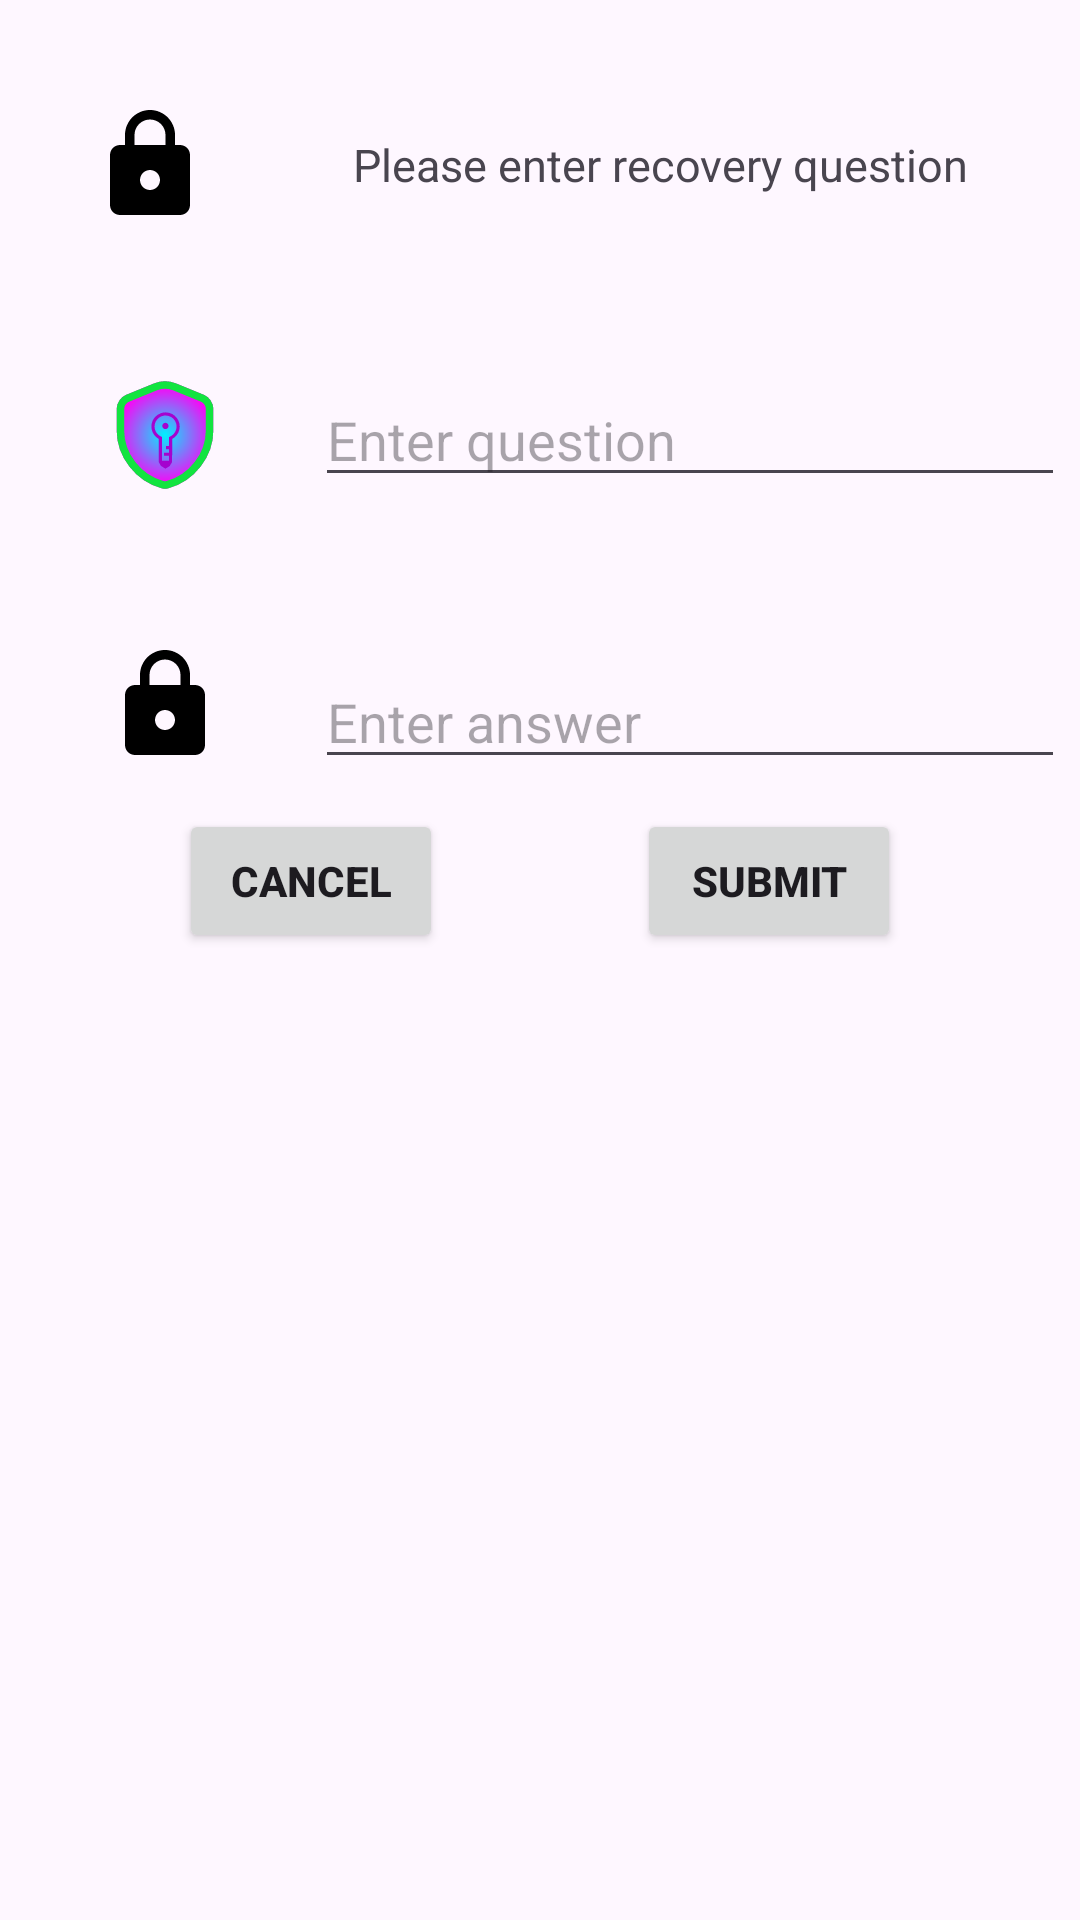

Here is an Android app screen rendered from its layout file. Give the layout XML and the strings, colors and styles it references.
<!-- AndroidManifest.xml: application theme Theme.PasswordManager -->
<!-- res/layout/pin_recovery_question.xml -->
<?xml version="1.0" encoding="utf-8"?>
<androidx.constraintlayout.widget.ConstraintLayout xmlns:android="http://schemas.android.com/apk/res/android"
    xmlns:app="http://schemas.android.com/apk/res-auto"
    android:layout_width="match_parent"
    android:layout_height="wrap_content"
    android:layout_margin="5dp"
    android:padding="5dp">

    <ImageView


        android:id="@+id/iv_Pin_recovery_qn"
        android:layout_width="80dp"
        android:layout_height="80dp"
        android:layout_margin="10dp"
        android:padding="20dp"
        android:src="@drawable/baseline_lock_24"
        app:layout_constraintEnd_toStartOf="@id/tv_pin_recovery_qn"
        app:layout_constraintStart_toStartOf="parent"
        app:layout_constraintTop_toTopOf="parent" />

    <TextView
        android:id="@+id/tv_pin_recovery_qn"
        android:layout_width="250dp"
        android:layout_height="80dp"
        android:layout_margin="10dp"
        android:gravity="center"
        android:text="@string/Please_enter_recovery_question"
        android:textSize="15dp"
        app:layout_constraintBottom_toBottomOf="@id/iv_Pin_recovery_qn"
        app:layout_constraintEnd_toEndOf="parent"
        app:layout_constraintTop_toTopOf="@id/iv_Pin_recovery_qn" />

    <ImageView
        android:id="@+id/iv_pin_recovery_qn_lock"
        android:layout_width="80dp"
        android:layout_height="80dp"
        android:layout_margin="10dp"
        android:padding="20dp"
        android:src="@drawable/main_logo"
        app:layout_constraintEnd_toStartOf="@id/et_pin_recovery_qn_lock_o"
        app:layout_constraintStart_toStartOf="parent"
        app:layout_constraintTop_toBottomOf="@id/iv_Pin_recovery_qn" />

    <ImageView
        android:id="@+id/iv_pin_recovery_qn_key"
        android:layout_width="80dp"
        android:layout_height="80dp"
        android:layout_margin="10dp"
        android:padding="20dp"
        android:src="@drawable/baseline_lock_24"
        app:layout_constraintEnd_toStartOf="@id/et_pin_recovery_qn_key_o"
        app:layout_constraintStart_toStartOf="parent"
        app:layout_constraintTop_toBottomOf="@+id/iv_pin_recovery_qn_lock" />
    

    >

    <EditText
        android:id="@+id/et_pin_recovery_qn_lock_o"
        android:layout_width="250dp"
        android:layout_height="wrap_content"
        android:hint="@string/enter_question"
        android:inputType="textCapWords"
        app:layout_constraintBottom_toBottomOf="@id/iv_pin_recovery_qn_lock"
        app:layout_constraintEnd_toEndOf="parent"
        app:layout_constraintTop_toTopOf="@id/iv_pin_recovery_qn_lock" />


    


    <androidx.appcompat.widget.AppCompatEditText
        android:id="@+id/et_pin_recovery_qn_key_o"
        android:layout_width="250dp"
        android:layout_height="wrap_content"
        android:hint="@string/enter_answer"
        android:inputType="textCapWords"
        app:layout_constraintBottom_toBottomOf="@id/iv_pin_recovery_qn_key"
        app:layout_constraintEnd_toEndOf="parent"
        app:layout_constraintTop_toTopOf="@id/iv_pin_recovery_qn_key"
        app:layout_constraintVertical_bias="0.6" />

    <TextView
        android:id="@+id/tv_pin_recovery_alert"
        android:layout_width="match_parent"
        android:layout_height="wrap_content"
        android:layout_margin="10dp"
        android:gravity="center"
        android:text="@string/recovery_question_or_recovery_answer_is_empty"
        android:textColor="@color/greenTabBackgroundColor"
        android:textSize="15dp"
        android:visibility="gone"
        app:layout_constraintEnd_toEndOf="parent"
        app:layout_constraintStart_toStartOf="parent"
        app:layout_constraintTop_toBottomOf="@id/et_pin_recovery_qn_key_o" />


    <Button
        android:id="@+id/btn_submit_dialog"
        android:layout_width="wrap_content"
        android:layout_height="wrap_content"
        android:layout_margin="10dp"
        android:text="@string/submit"
        android:textAllCaps="true"
        android:textStyle="bold"
        app:layout_constraintEnd_toEndOf="parent"

        app:layout_constraintStart_toEndOf="@id/btn_cancel_dialog"
        app:layout_constraintTop_toBottomOf="@id/tv_pin_recovery_alert" />

    <Button
        android:id="@+id/btn_cancel_dialog"
        android:layout_width="wrap_content"
        android:layout_height="wrap_content"
        android:layout_margin="10dp"
        android:text="@string/cancel"
        android:textAllCaps="true"
        android:textStyle="bold"
        app:layout_constraintEnd_toStartOf="@id/btn_submit_dialog"
        app:layout_constraintStart_toStartOf="parent"
        app:layout_constraintTop_toBottomOf="@id/tv_pin_recovery_alert" />

</androidx.constraintlayout.widget.ConstraintLayout>
<!-- resources referenced by this layout -->
<resources>
  <color name="greenTabBackgroundColor">#BDF081</color>
  <!-- drawable baseline_lock_24 (drawable) -->
  <vector android:height="24dp" android:tint="#000000"
      android:viewportHeight="24" android:viewportWidth="24"
      android:width="24dp" xmlns:android="http://schemas.android.com/apk/res/android">
      <path    android:fillColor="@android:color/white" android:pathData="M18,8h-1L17,6c0,-2.76 -2.24,-5 -5,-5S7,3.24 7,6v2L6,8c-1.1,0 -2,0.9 -2,2v10c0,1.1 0.9,2 2,2h12c1.1,0 2,-0.9 2,-2L20,10c0,-1.1 -0.9,-2 -2,-2zM12,17c-1.1,0 -2,-0.9 -2,-2s0.9,-2 2,-2 2,0.9 2,2 -0.9,2 -2,2zM15.1,8L8.9,8L8.9,6c0,-1.71 1.39,-3.1 3.1,-3.1 1.71,0 3.1,1.39 3.1,3.1v2z"/>
  </vector>
  <!-- drawable main_logo: vector/xml drawable (drawable, 3183 chars, omitted) -->
  <string name="Please_enter_recovery_question">Please enter recovery question</string>
  <string name="cancel">Cancel</string>
  <string name="enter_answer">Enter answer</string>
  <string name="enter_question">Enter question</string>
  <string name="recovery_question_or_recovery_answer_is_empty">Recovery Question or Recovery Answer is empty</string>
  <string name="submit">Submit</string>
  <style name="Theme.PasswordManager" parent="Theme.Material3.DayNight.NoActionBar">
          
          <item name="colorPrimary">@color/purple_500</item>
          <item name="colorPrimaryVariant">@color/purple_700</item>
          <item name="colorOnPrimary">@color/white</item>
          
          <item name="colorSecondary">@color/black</item>
          <item name="colorSecondaryVariant">@color/black</item>
          <item name="colorOnSecondary">@color/black</item>
          
          <item name="android:statusBarColor">@color/defaultTabBackgroundColor</item>
          <item name="android:navigationBarColor">@color/black</item>
          
  
  
          <item name="colorPrimaryDark">#0A2320</item>
          <item name="colorAccent">@color/black</item>
  
  
          <item name="myWindowBackground">@color/defaultBackgroundColor</item>
          <item name="myTabBackgroundColor">@color/defaultTabBackgroundColor</item>
          <item name="myTabTextColor">@color/defaultTabTextColor</item>
          <item name="myTabTextSelectedColor">@color/defaultTabTextSelectedColor</item>
          <item name="myTabIndicatorColor">@color/defaultTabIndicatorColor</item>
          <item name="myPrimaryTextColor">@color/defaultPrimaryText</item>
          <item name="mySecondaryTextColor">@color/defaultSecondaryText</item>
          <item name="my_icon_back_color">@color/defaultTabBackgroundColor</item>
          <item name="my_icon_front_color">@color/defaultIconFrontColor</item>
          <item name="my_ripple_color">@color/defaultRipppleColor</item>
          <item name="drawable_btn">@drawable/background_btn_green</item>
          <item name="my_icon_color">@color/black</item>
  
  
      </style>
  <color name="purple_500">#FF6200EE</color>
  <color name="purple_700">#FF3700B3</color>
  <color name="white">#FFFFFFFF</color>
  <color name="black">#FF000000</color>
  <color name="defaultTabBackgroundColor">#F8EEE2</color>
  <color name="defaultBackgroundColor">#FFFFFF</color>
  <color name="defaultTabTextColor">#403B36</color>
  <color name="defaultTabTextSelectedColor">#DA614C</color>
  <color name="defaultTabIndicatorColor">#DA614C</color>
  <color name="defaultPrimaryText">#212121</color>
  <color name="defaultSecondaryText">#3A3A3A</color>
  <color name="defaultIconFrontColor">#DA614C</color>
  <color name="defaultRipppleColor">#CFEAD2</color>
  <!-- drawable background_btn_green (drawable) -->
  <?xml version="1.0" encoding="utf-8"?>
  <layer-list xmlns:android="http://schemas.android.com/apk/res/android">
      <item>
          <shape android:shape="rectangle">
              <solid android:color="@android:color/transparent" />
          </shape>
  
  
      </item>
  
      <item>
  
          <shape android:shape="rectangle">
              <solid android:color="?attr/myTabBackgroundColor" />
              <corners android:radius="10dp" />
  
  
          </shape>
      </item>
  
  </layer-list>
</resources>
